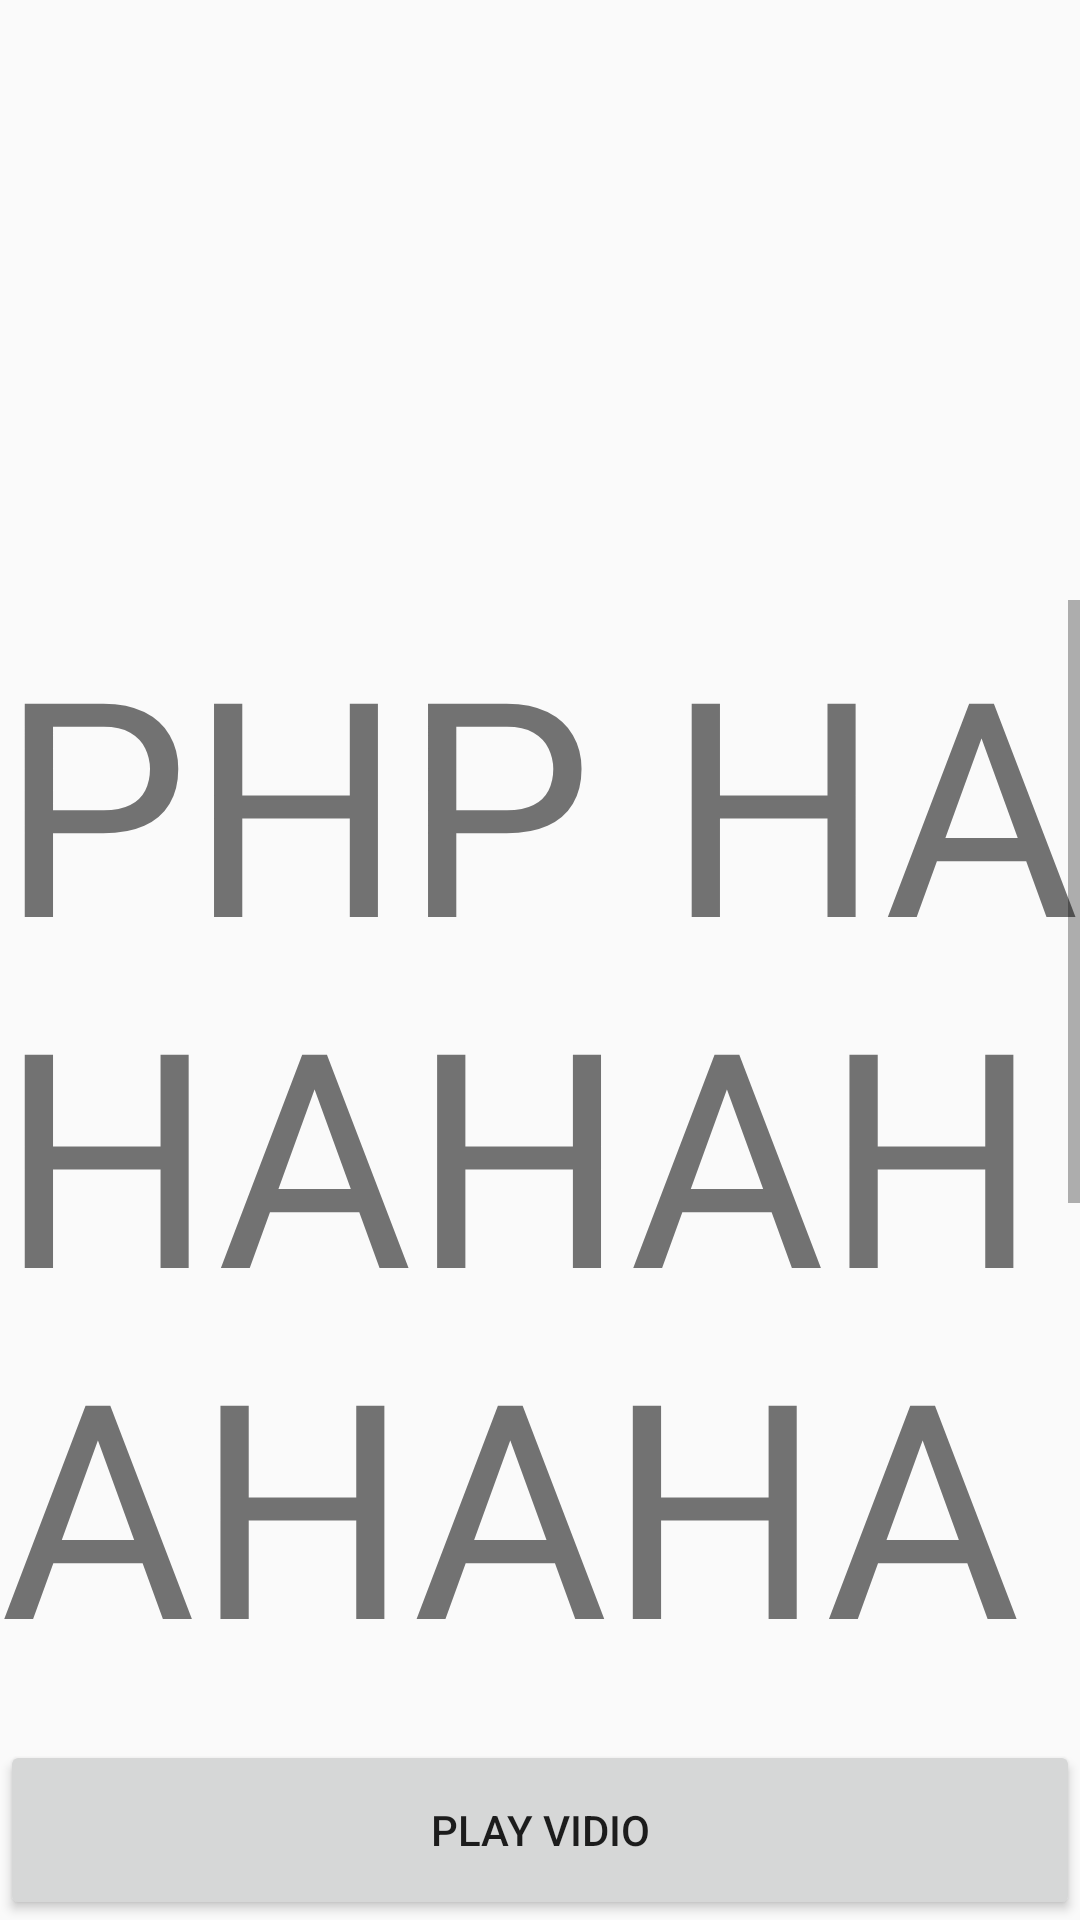

Produce the Android XML layout that renders to this screen, including the resource entries it uses.
<!-- AndroidManifest.xml: application theme AppTheme -->
<!-- res/layout/activity_php.xml -->
<?xml version="1.0" encoding="utf-8"?>
<LinearLayout
    xmlns:android="http://schemas.android.com/apk/res/android"
    xmlns:app="http://schemas.android.com/apk/res-auto"
    xmlns:tools="http://schemas.android.com/tools"
    android:layout_width="match_parent"
    android:layout_height="match_parent"
    android:orientation="vertical"
    tools:context=".PHP">
    
    <ImageView
        android:id="@+id/gambar"
        android:layout_width="match_parent"
        android:layout_height="200dp"
        android:transitionName="imagephp"
        android:src="@drawable/php"/>

    <RelativeLayout
        android:id="@+id/rl1"
        android:layout_width="match_parent"
        android:layout_height="wrap_content">

        <ScrollView
            android:layout_marginBottom="60dp"
            android:layout_width="match_parent"
            android:layout_height="match_parent">

            <LinearLayout
                android:layout_width="match_parent"
                android:layout_height="match_parent"
                android:orientation="vertical">
                <TextView
                    android:layout_width="wrap_content"
                    android:layout_height="wrap_content"
                    android:text="PHP HAHAHAHAHAHAHAHAHAHAHAHHAH"
                    android:textSize="100dp"/>
            </LinearLayout>
        </ScrollView>


        <RelativeLayout
            android:layout_width="match_parent"
            android:layout_height="wrap_content"
            android:gravity="bottom"
            android:layout_alignParentBottom="true">

            <Button
                android:id="@+id/play"
                android:layout_width="match_parent"
                android:layout_height="60dp"
                android:text="Play Vidio"
                android:layout_alignParentBottom="true"/>
        </RelativeLayout>


    </RelativeLayout>


</LinearLayout>
<!-- resources referenced by this layout -->
<resources>
  <style name="AppTheme" parent="Theme.AppCompat.Light.NoActionBar">
          
          <item name="colorPrimary">@color/colorPrimary</item>
          <item name="colorPrimaryDark">@color/colorPrimaryDark</item>
          <item name="colorAccent">@color/colorAccent</item>
      </style>
  <color name="colorPrimary">#48A8F1</color>
  <color name="colorPrimaryDark">#3688E9</color>
  <color name="colorAccent">#D81B60</color>
</resources>
